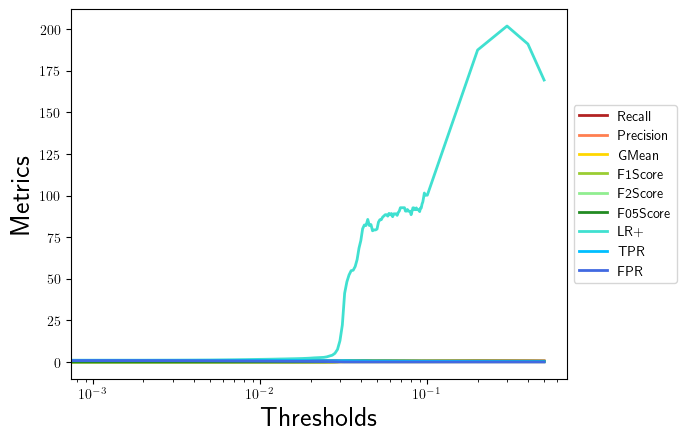

The file beside this chart, header and first rows:
, 0.0, 0.001, 0.002, 0.003, 0.004, 0.005, 0.006, 0.007, 0.008, 0.009, 0.01, 0.011, 0.012, 0.013, 0.014, 0.015, 0.016, 0.017, 0.018, 0.019, 0.02, 0.021, 0.022
Recall, 1.0, 0.9415, 0.9309, 0.9255, 0.9202, 0.8989, 0.8989, 0.8936, 0.8936, 0.8936, 0.8936, 0.8936, 0.883, 0.8777, 0.8723, 0.8723, 0.8723, 0.8723, 0.8617, 0.8617, 0.8617, 0.8617, 0.8617
Precision, 0.02089, 0.0229, 0.023, 0.02367, 0.02456, 0.02552, 0.02707, 0.02848, 0.03002, 0.03164, 0.03301, 0.03421, 0.03548, 0.037, 0.03804, 0.03954, 0.04059, 0.04193, 0.04343, 0.04545, 0.0478, 0.05066, 0.0526
GMean, 0.0, 0.01116, 0.01119, 0.01136, 0.01157, 0.0118, 0.01217, 0.01249, 0.01283, 0.01318, 0.01347, 0.01373, 0.01399, 0.0143, 0.0145, 0.0148, 0.015, 0.01526, 0.01554, 0.01592, 0.01634, 0.01685, 0.01718
F1Score, 0.04092, 0.04471, 0.04489, 0.04616, 0.04784, 0.04964, 0.05257, 0.05521, 0.05808, 0.06111, 0.06366, 0.0659, 0.06821, 0.07101, 0.07291, 0.07565, 0.07758, 0.08002, 0.0827, 0.08635, 0.09058, 0.09569, 0.09914
F2Score, 0.09639, 0.1043, 0.1047, 0.1074, 0.111, 0.1146, 0.1208, 0.1263, 0.1323, 0.1386, 0.1438, 0.1483, 0.1528, 0.1583, 0.162, 0.1673, 0.1711, 0.1759, 0.1807, 0.1877, 0.1956, 0.2051, 0.2114
F05Score, 0.02598, 0.02845, 0.02858, 0.0294, 0.0305, 0.03168, 0.03359, 0.03532, 0.03721, 0.0392, 0.04088, 0.04236, 0.04391, 0.04577, 0.04704, 0.04887, 0.05016, 0.05179, 0.05361, 0.05608, 0.05893, 0.0624, 0.06476
LR+, 1.0, 1.098, 1.104, 1.136, 1.18, 1.228, 1.304, 1.374, 1.45, 1.531, 1.6, 1.66, 1.724, 1.801, 1.854, 1.929, 1.983, 2.052, 2.128, 2.232, 2.353, 2.501, 2.602
TPR, 1.0, 0.9415, 0.9309, 0.9255, 0.9202, 0.8989, 0.8989, 0.8936, 0.8936, 0.8936, 0.8936, 0.8936, 0.883, 0.8777, 0.8723, 0.8723, 0.8723, 0.8723, 0.8617, 0.8617, 0.8617, 0.8617, 0.8617
FPR, 1.0, 0.8571, 0.8435, 0.8145, 0.7797, 0.7322, 0.6892, 0.6502, 0.6161, 0.5835, 0.5586, 0.5382, 0.5121, 0.4873, 0.4706, 0.4521, 0.4399, 0.4252, 0.4049, 0.3861, 0.3662, 0.3445, 0.3311
